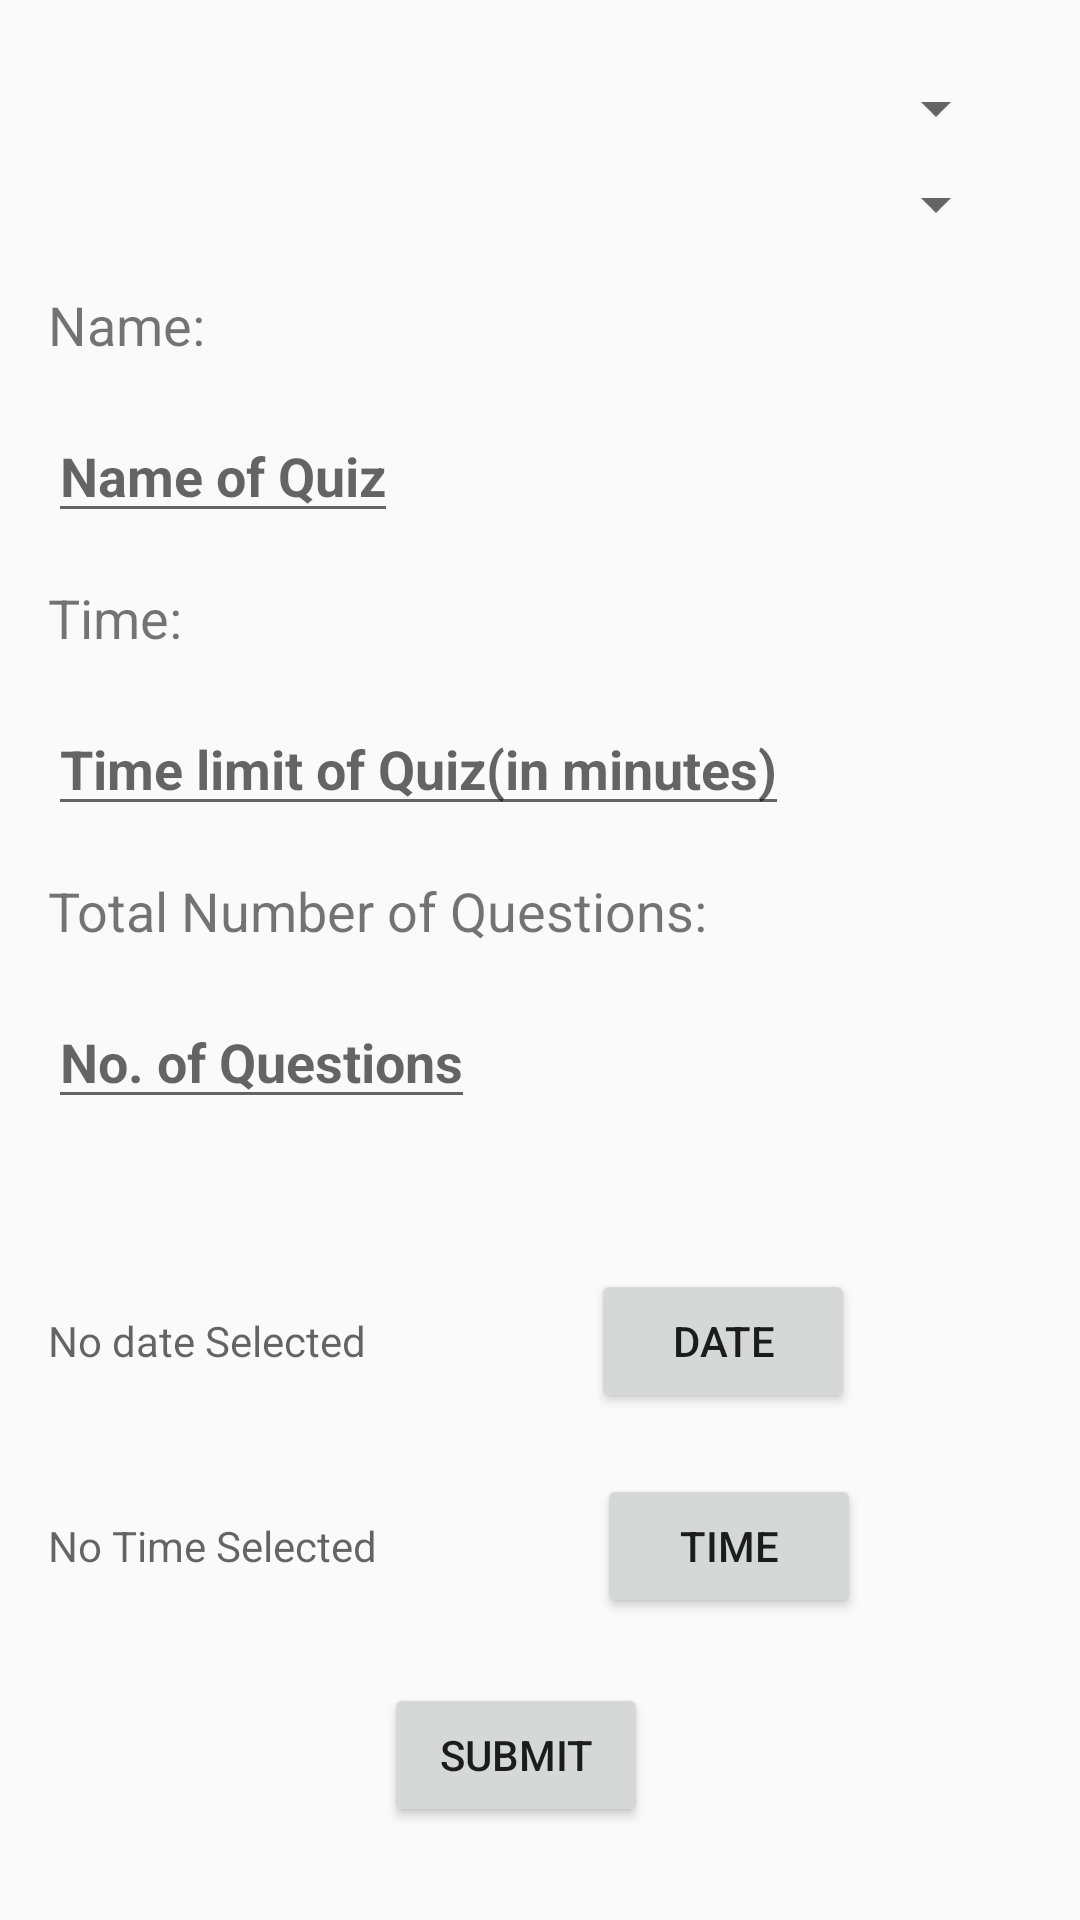

Here is an Android app screen rendered from its layout file. Give the layout XML and the strings, colors and styles it references.
<!-- AndroidManifest.xml: application theme AppTheme -->
<!-- res/layout/activity_quiz_details.xml -->
<?xml version="1.0" encoding="utf-8"?>
<androidx.constraintlayout.widget.ConstraintLayout xmlns:android="http://schemas.android.com/apk/res/android"
    xmlns:app="http://schemas.android.com/apk/res-auto"
    xmlns:tools="http://schemas.android.com/tools"
    android:layout_width="match_parent"
    android:layout_height="match_parent"
    tools:context=".activity.FillQuestionsActivity">

    <Spinner
        android:id="@+id/spinnerQuizClass"
        android:layout_width="wrap_content"
        android:layout_height="wrap_content"
        android:layout_marginTop="24dp"
        android:layout_marginEnd="24dp"
        android:spinnerMode="dialog"
        app:layout_constraintEnd_toEndOf="parent"
        app:layout_constraintHorizontal_bias="1.0"
        app:layout_constraintStart_toStartOf="parent"
        app:layout_constraintTop_toTopOf="parent">

    </Spinner>

    <Spinner
        android:id="@+id/spinnerQuizSubject"
        android:layout_width="wrap_content"
        android:layout_height="wrap_content"
        android:layout_marginTop="8dp"
        android:layout_marginEnd="24dp"
        android:spinnerMode="dialog"
        app:layout_constraintEnd_toEndOf="parent"
        app:layout_constraintHorizontal_bias="1.0"
        app:layout_constraintStart_toStartOf="parent"
        app:layout_constraintTop_toBottomOf="@+id/spinnerQuizClass">

    </Spinner>

    <TextView
        android:id="@+id/textView6"
        android:layout_width="wrap_content"
        android:layout_height="wrap_content"
        android:layout_marginStart="16dp"
        android:layout_marginTop="16dp"
        android:text="Name:"
        android:textSize="18sp"
        app:layout_constraintBottom_toBottomOf="parent"
        app:layout_constraintEnd_toEndOf="parent"
        app:layout_constraintHorizontal_bias="0.0"
        app:layout_constraintStart_toStartOf="parent"
        app:layout_constraintTop_toBottomOf="@+id/spinnerQuizSubject"
        app:layout_constraintVertical_bias="0.0">

    </TextView>

    <EditText
        android:id="@+id/quizname"
        android:layout_width="wrap_content"
        android:layout_height="wrap_content"
        android:layout_marginStart="16dp"
        android:layout_marginTop="16dp"
        android:hint="Name of Quiz"
        android:textColor="#000"
        android:textSize="18sp"
        android:textStyle="bold"
        app:layout_constraintEnd_toEndOf="parent"
        app:layout_constraintHorizontal_bias="0.0"
        app:layout_constraintStart_toStartOf="parent"
        app:layout_constraintTop_toBottomOf="@+id/textView6">

    </EditText>

    <TextView
        android:id="@+id/textView7"
        android:layout_width="wrap_content"
        android:layout_height="wrap_content"
        android:layout_marginStart="16dp"
        android:layout_marginTop="16dp"
        android:text="Time:"
        android:textSize="18sp"
        app:layout_constraintEnd_toEndOf="parent"
        app:layout_constraintHorizontal_bias="0.0"
        app:layout_constraintStart_toStartOf="parent"
        app:layout_constraintTop_toBottomOf="@+id/quizname">

    </TextView>

    <EditText
        android:id="@+id/quiztime"
        android:layout_width="wrap_content"
        android:layout_height="wrap_content"
        android:inputType="number"
        android:layout_marginStart="16dp"
        android:layout_marginTop="16dp"
        android:hint="Time limit of Quiz(in minutes)"
        android:textColor="#000"
        android:textSize="18sp"
        android:textStyle="bold"
        app:layout_constraintEnd_toEndOf="parent"
        app:layout_constraintHorizontal_bias="0.0"
        app:layout_constraintStart_toStartOf="parent"
        app:layout_constraintTop_toBottomOf="@+id/textView7">

    </EditText>
    <TextView
        android:id="@+id/textView8"
        android:layout_width="wrap_content"
        android:layout_height="wrap_content"
        android:layout_marginStart="16dp"
        android:layout_marginTop="16dp"
        android:text="Total Number of Questions:"
        android:textSize="18sp"
        app:layout_constraintEnd_toEndOf="parent"
        app:layout_constraintHorizontal_bias="0.0"
        app:layout_constraintStart_toStartOf="parent"
        app:layout_constraintTop_toBottomOf="@+id/quiztime">

    </TextView>

    <EditText
        android:id="@+id/quizquestions"
        android:layout_width="wrap_content"
        android:layout_height="wrap_content"
        android:inputType="number"
        android:layout_marginStart="16dp"
        android:layout_marginTop="16dp"
        android:hint="No. of Questions"
        android:textColor="#000"
        android:textSize="18sp"
        android:textStyle="bold"
        app:layout_constraintEnd_toEndOf="parent"
        app:layout_constraintHorizontal_bias="0.0"
        app:layout_constraintStart_toStartOf="parent"
        app:layout_constraintTop_toBottomOf="@+id/textView8">

    </EditText>

    <Button
        android:id="@+id/datebtn"
        android:layout_width="wrap_content"
        android:layout_height="wrap_content"
        android:text="Date"
        app:layout_constraintBottom_toBottomOf="@+id/datetv"
        app:layout_constraintEnd_toEndOf="parent"
        app:layout_constraintStart_toEndOf="@+id/datetv"
        app:layout_constraintTop_toTopOf="@+id/datetv">

    </Button>

    <TextView
        android:id="@+id/datetv"
        android:layout_width="wrap_content"
        android:layout_height="wrap_content"
        android:layout_marginStart="16dp"
        android:layout_marginTop="24dp"
        android:hint="No date Selected"
        app:layout_constraintBottom_toBottomOf="parent"
        app:layout_constraintStart_toStartOf="parent"
        app:layout_constraintTop_toBottomOf="@+id/quizquestions"
        app:layout_constraintVertical_bias="0.18">

    </TextView>
    <Button
        android:id="@+id/timebtn"
        android:layout_width="wrap_content"
        android:layout_height="wrap_content"
        android:text="Time"
        app:layout_constraintBottom_toBottomOf="@+id/timetv"
        app:layout_constraintEnd_toEndOf="parent"
        app:layout_constraintStart_toEndOf="@+id/timetv"
        app:layout_constraintTop_toTopOf="@+id/timetv">

    </Button>

    <TextView
        android:id="@+id/timetv"
        android:layout_width="wrap_content"
        android:layout_height="wrap_content"
        android:layout_marginStart="16dp"
        android:layout_marginTop="24dp"
        android:hint="No Time Selected"
        app:layout_constraintBottom_toBottomOf="parent"
        app:layout_constraintStart_toStartOf="parent"
        app:layout_constraintTop_toBottomOf="@+id/datetv"
        app:layout_constraintVertical_bias="0.18">

    </TextView>

    <Button
        android:id="@+id/submitbtn"
        android:layout_width="wrap_content"
        android:layout_height="wrap_content"
        android:text="Submit"
        app:layout_constraintBottom_toBottomOf="parent"
        app:layout_constraintEnd_toEndOf="parent"
        app:layout_constraintHorizontal_bias="0.47"
        app:layout_constraintStart_toStartOf="parent"
        app:layout_constraintTop_toBottomOf="@+id/timebtn"
        app:layout_constraintVertical_bias="0.41000003">

    </Button>


</androidx.constraintlayout.widget.ConstraintLayout>
<!-- resources referenced by this layout -->
<resources>
  <style name="AppTheme" parent="Theme.AppCompat.Light.DarkActionBar">
          
          <item name="colorPrimary">@color/colorPrimary</item>
          <item name="colorPrimaryDark">@color/colorPrimaryDark</item>
          <item name="colorAccent">@color/colorAccent</item>
      </style>
  <color name="colorPrimary">#6200EE</color>
  <color name="colorPrimaryDark">#3700B3</color>
  <color name="colorAccent">#03DAC5</color>
</resources>
